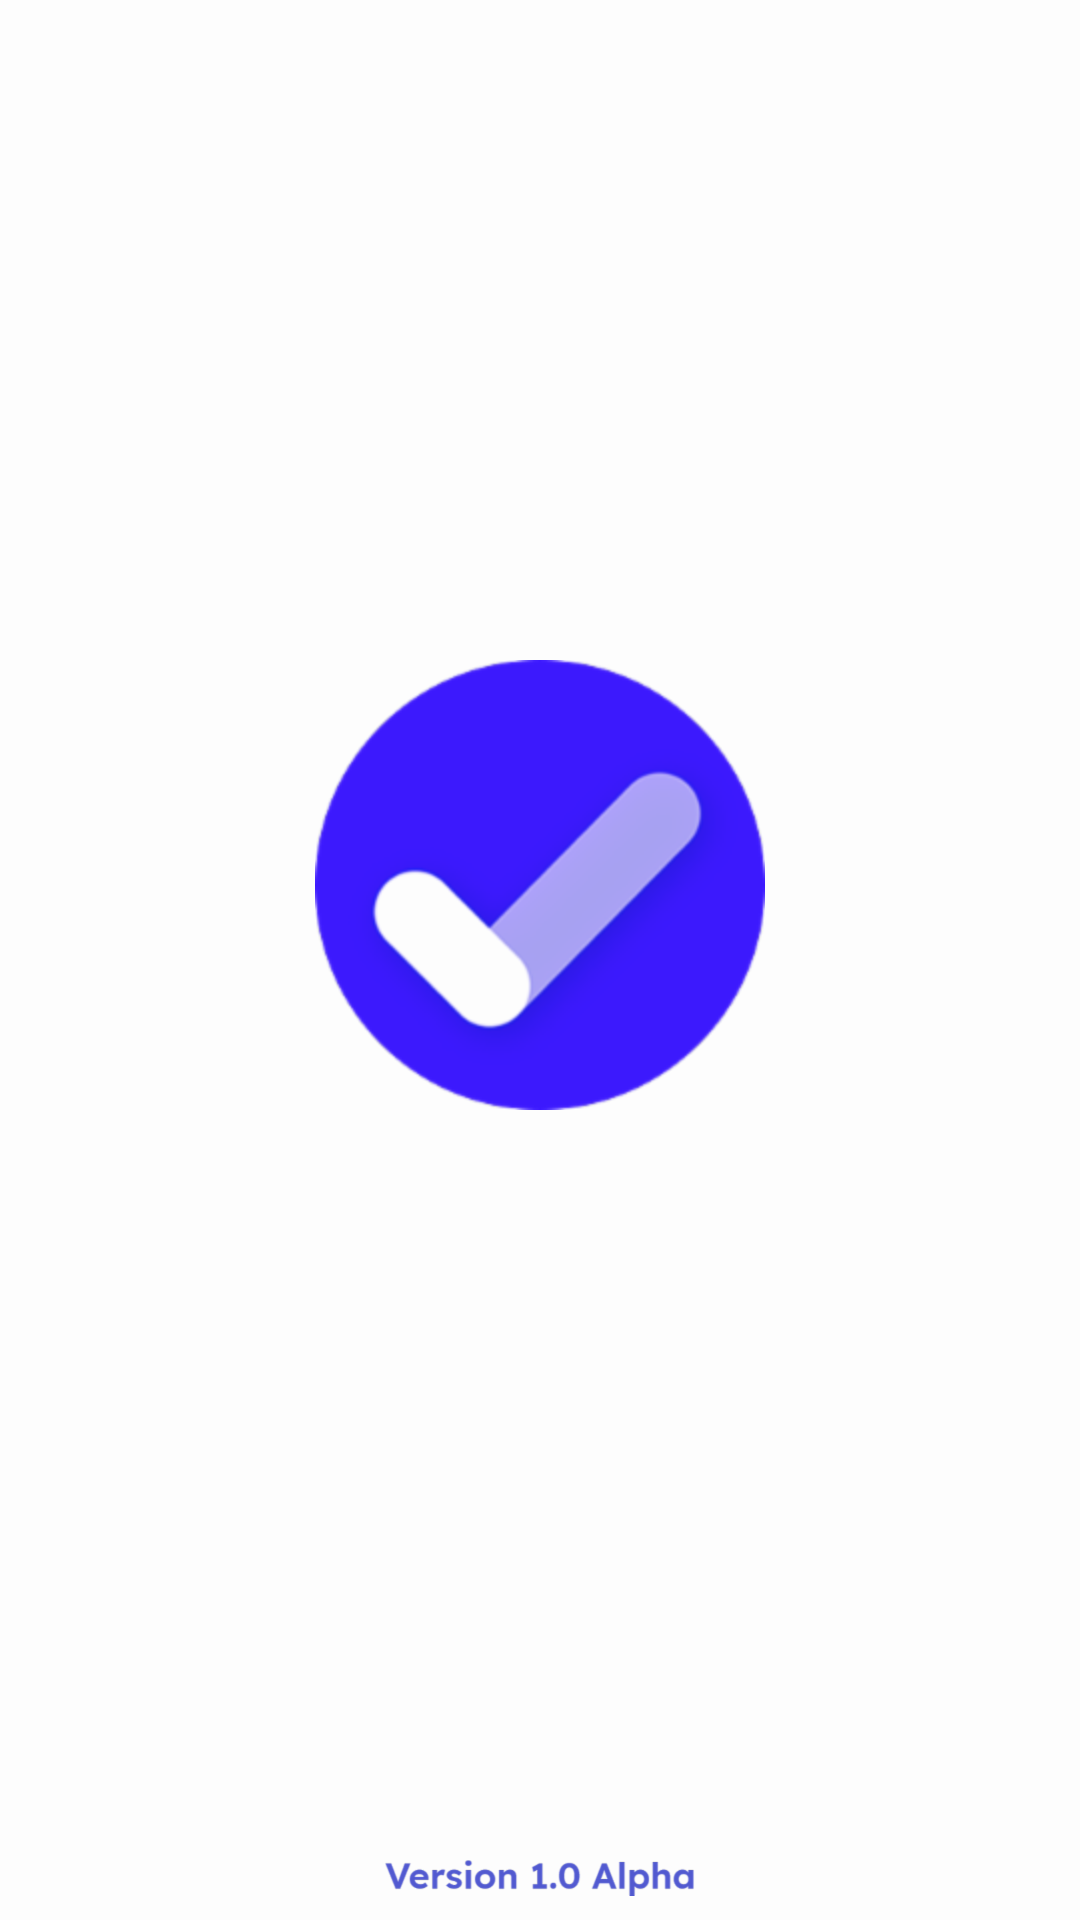

Android layout source for this screen:
<!-- AndroidManifest.xml: application theme Theme.Todolist -->
<!-- res/layout/fragment_bottom_list_dialog.xml -->
<?xml version="1.0" encoding="utf-8"?>
<androidx.recyclerview.widget.RecyclerView xmlns:android="http://schemas.android.com/apk/res/android"
    xmlns:tools="http://schemas.android.com/tools"
    android:id="@+id/list"
    android:layout_width="match_parent"
    android:layout_height="match_parent"
    android:clipToPadding="false"
    android:paddingTop="@dimen/list_item_spacing_half"
    android:paddingBottom="@dimen/list_item_spacing_half"
    tools:context=".BottomFragment"
    tools:listitem="@layout/fragment_bottom_list_dialog_item" />
<!-- res/layout/fragment_bottom_list_dialog_item.xml (included above) -->
<?xml version="1.0" encoding="utf-8"?>
<TextView xmlns:android="http://schemas.android.com/apk/res/android"
    xmlns:tools="http://schemas.android.com/tools"
    android:id="@+id/text"
    android:layout_width="match_parent"
    android:layout_height="wrap_content"
    android:background="?attr/selectableItemBackground"
    android:paddingLeft="32dp"
    android:paddingTop="12dp"
    android:paddingRight="16dp"
    android:paddingBottom="12dp"
    android:textSize="18sp"
    android:textAppearance="@style/TextAppearance.AppCompat.Large"
    tools:text="Paramètres" />
<!-- resources referenced by this layout -->
<resources>
  <dimen name="list_item_spacing_half">8dp</dimen>
  <color name="md_theme_light_primary">#5C6BC0</color>
  <color name="md_theme_light_primaryContainer">#EDE2FF</color>
  <color name="md_theme_light_onPrimary">#FFFFFF</color>
  <color name="md_theme_light_secondary">#7A75BB</color>
  <color name="md_theme_light_secondaryContainer">#C9BEFF</color>
  <color name="md_theme_light_onSecondary">#FFFFFF</color>
  <color name="md_theme_light_tertiary">#62537D</color>
  <color name="md_theme_light_onTertiary">#FFFFFF</color>
  <color name="md_theme_light_tertiaryContainer">#E8DAFF</color>
  <color name="md_theme_light_onTertiaryContainer">#1E0F36</color>
  <color name="md_theme_light_error">#BA1A1A</color>
  <color name="md_theme_light_onError">#FFFFFF</color>
  <color name="md_theme_light_errorContainer">#FFDAD6</color>
  <color name="md_theme_light_onErrorContainer">#410002</color>
  <color name="md_theme_light_background">#FDFDFD</color>
  <color name="md_theme_light_onBackground">#1B0061</color>
  <color name="md_theme_light_surface">#FFFFFF</color>
  <color name="md_theme_light_onSurface">#1B0061</color>
  <color name="md_theme_light_surfaceVariant">#EDE2FF</color>
  <color name="md_theme_light_onSurfaceVariant">#49454E</color>
  <color name="md_theme_light_outline">#7A75BB</color>
  <color name="colorPrimary">@color/md_theme_light_primary</color>
  <!-- drawable splash (drawable) -->
  <?xml version="1.0" encoding="utf-8"?>
  <layer-list xmlns:android="http://schemas.android.com/apk/res/android"
      android:opacity="opaque">
  <item android:drawable="@color/background"/>
  
      <item
          android:left="120dp"
          android:right="120dp"
          android:bottom="50dp"
          android:gravity="fill">
          <bitmap
              android:layout_height="match_parent"
              android:gravity="center"
              android:left="120dp"
              android:alpha="0.9"
              android:right="120dp"
              android:src="@drawable/rounded_app_icon" />
      </item>
  
  
      <item
          android:left="100dp"
          android:right="100dp"
          android:bottom="8dp"
          android:gravity="fill">
          <bitmap
              android:layout_height="match_parent"
              android:gravity="bottom"
              android:left="100dp"
              android:alpha="0.9"
              android:right="100dp"
              android:src="@drawable/version_alpha" />
      </item>
      
  </layer-list>
  <style name="Widget.App.Button.AlertDialog" parent="Widget.MaterialComponents.Button.TextButton.Dialog">
          <item name="android:textColor">@color/md_theme_light_primary</item>
          <item name="background">?attr/selectableItemBackground</item>
      </style>
  <color name="background">#FDFDFD</color>
</resources>
